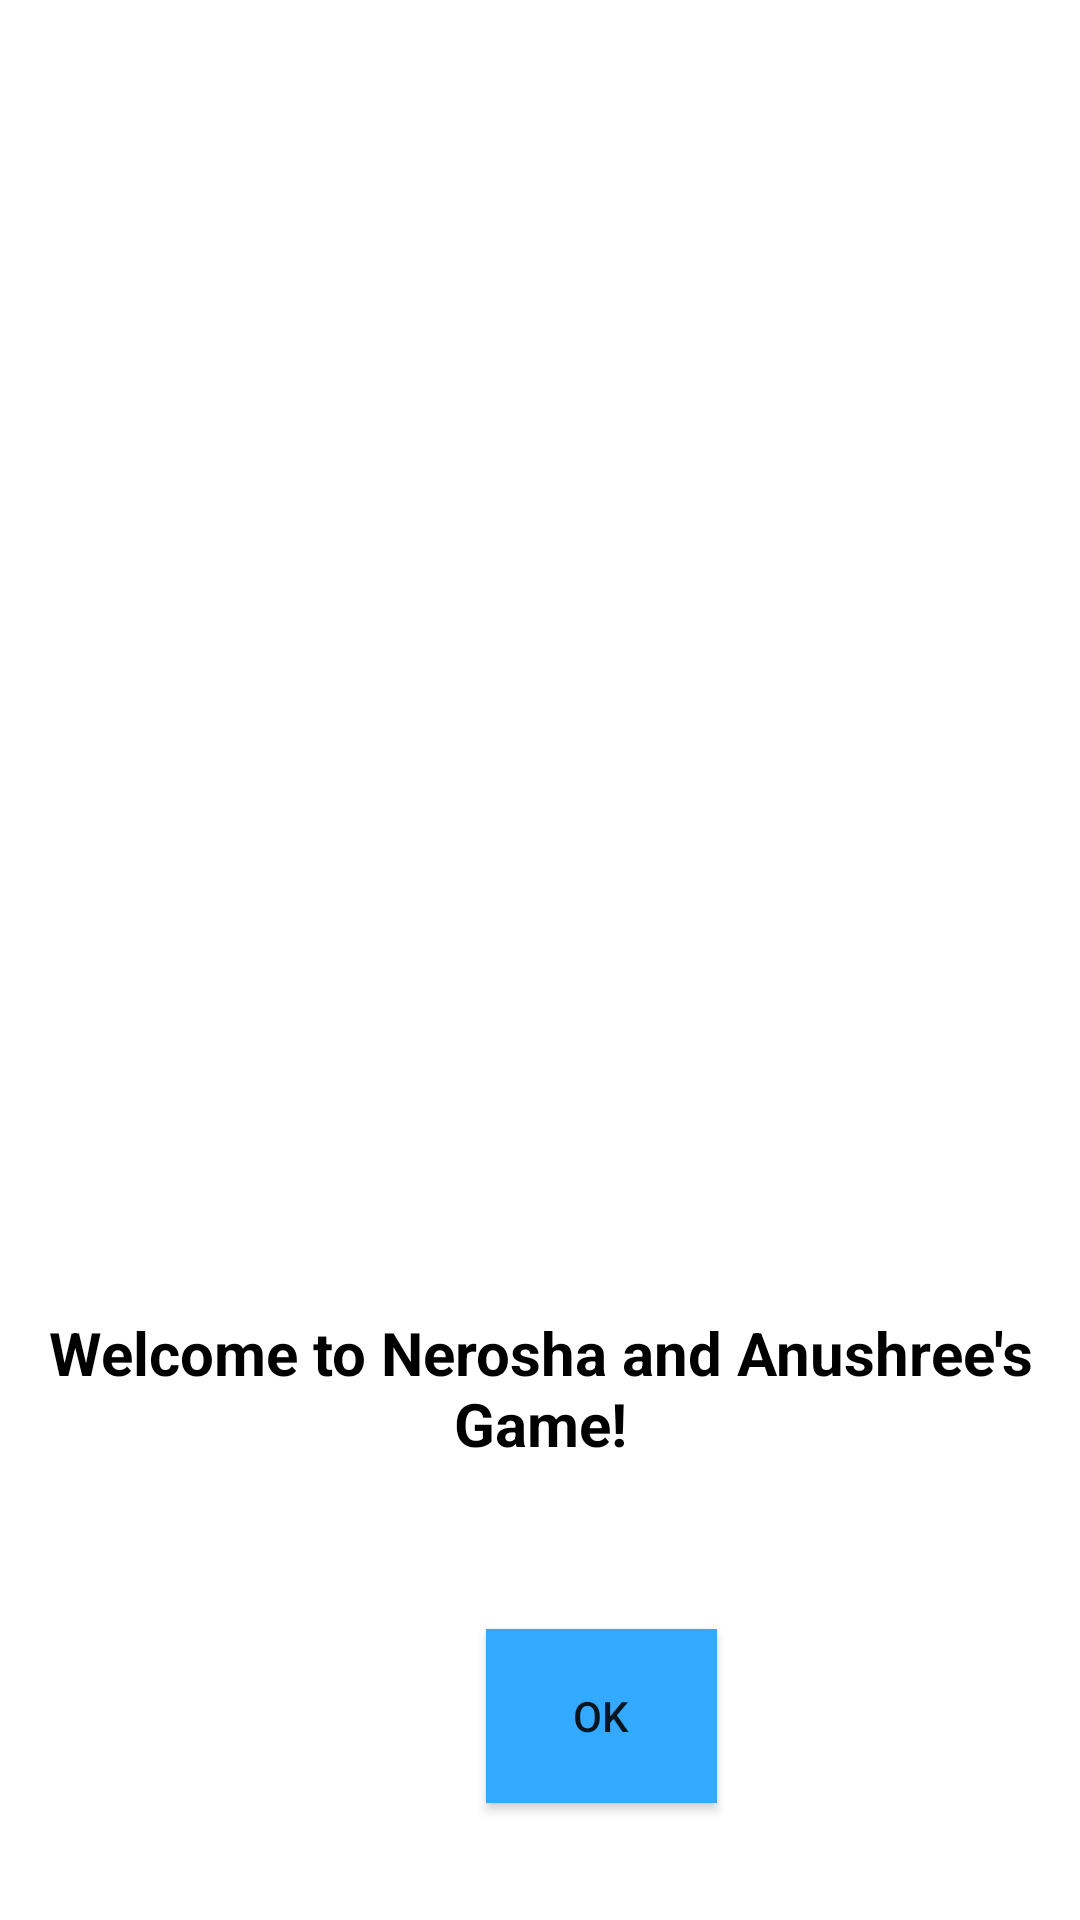

Write the Android layout XML for this screen, with the resource values it uses.
<!-- AndroidManifest.xml: application theme Theme.FirstGameApp -->
<!-- res/layout/activity_main.xml -->
<?xml version="1.0" encoding="utf-8"?>
<RelativeLayout xmlns:android="http://schemas.android.com/apk/res/android"
    xmlns:app="http://schemas.android.com/apk/res-auto"
    xmlns:tools="http://schemas.android.com/tools"
    android:layout_width="match_parent"
    android:layout_height="match_parent"
    tools:context=".MainActivity">


    <ImageView
        android:layout_width="wrap_content"
        android:layout_height="wrap_content"
        android:layout_alignParentStart="true"
        android:layout_alignParentEnd="true"
        android:layout_alignParentBottom="true"
        android:layout_marginStart="3dp"
        android:layout_marginEnd="-6dp"
        android:layout_marginBottom="256dp"
        android:src="@drawable/uottawa_logo" />

    <TextView
        android:layout_width="wrap_content"
        android:layout_height="wrap_content"
        android:layout_alignParentStart="true"
        android:layout_alignParentBottom="true"
        android:layout_centerHorizontal="true"
        android:padding="10dp"
        android:layout_marginBottom="142dp"
        android:gravity="center_horizontal"
        android:textColor="@color/black"
        android:textStyle="bold"
        android:textSize="20sp"
        android:text="Welcome to Nerosha and Anushree's Game!" />

    <Button
        android:id="@+id/okButton"
        android:layout_width="77dp"
        android:layout_height="58dp"
        android:layout_alignParentStart="true"
        android:layout_alignParentBottom="true"
        android:layout_marginStart="162dp"
        android:layout_marginBottom="39dp"
        android:background="@color/blue"
        android:text="OK" />


</RelativeLayout>
<!-- resources referenced by this layout -->
<resources>
  <color name="black">#FF000000</color>
  <color name="blue">#33aaff</color>
  <style name="Theme.FirstGameApp" parent="Theme.MaterialComponents.DayNight.DarkActionBar">
          
          <item name="colorPrimary">@color/purple_500</item>
          <item name="colorPrimaryVariant">@color/purple_700</item>
          <item name="colorOnPrimary">@color/white</item>
          
          <item name="colorSecondary">@color/teal_200</item>
          <item name="colorSecondaryVariant">@color/teal_700</item>
          <item name="colorOnSecondary">@color/black</item>
          
          <item name="android:statusBarColor" tools:targetApi="l">?attr/colorPrimaryVariant</item>
          
      </style>
  <color name="purple_500">#FF6200EE</color>
  <color name="purple_700">#FF3700B3</color>
  <color name="white">#FFFFFFFF</color>
  <color name="teal_200">#FF03DAC5</color>
  <color name="teal_700">#FF018786</color>
</resources>
